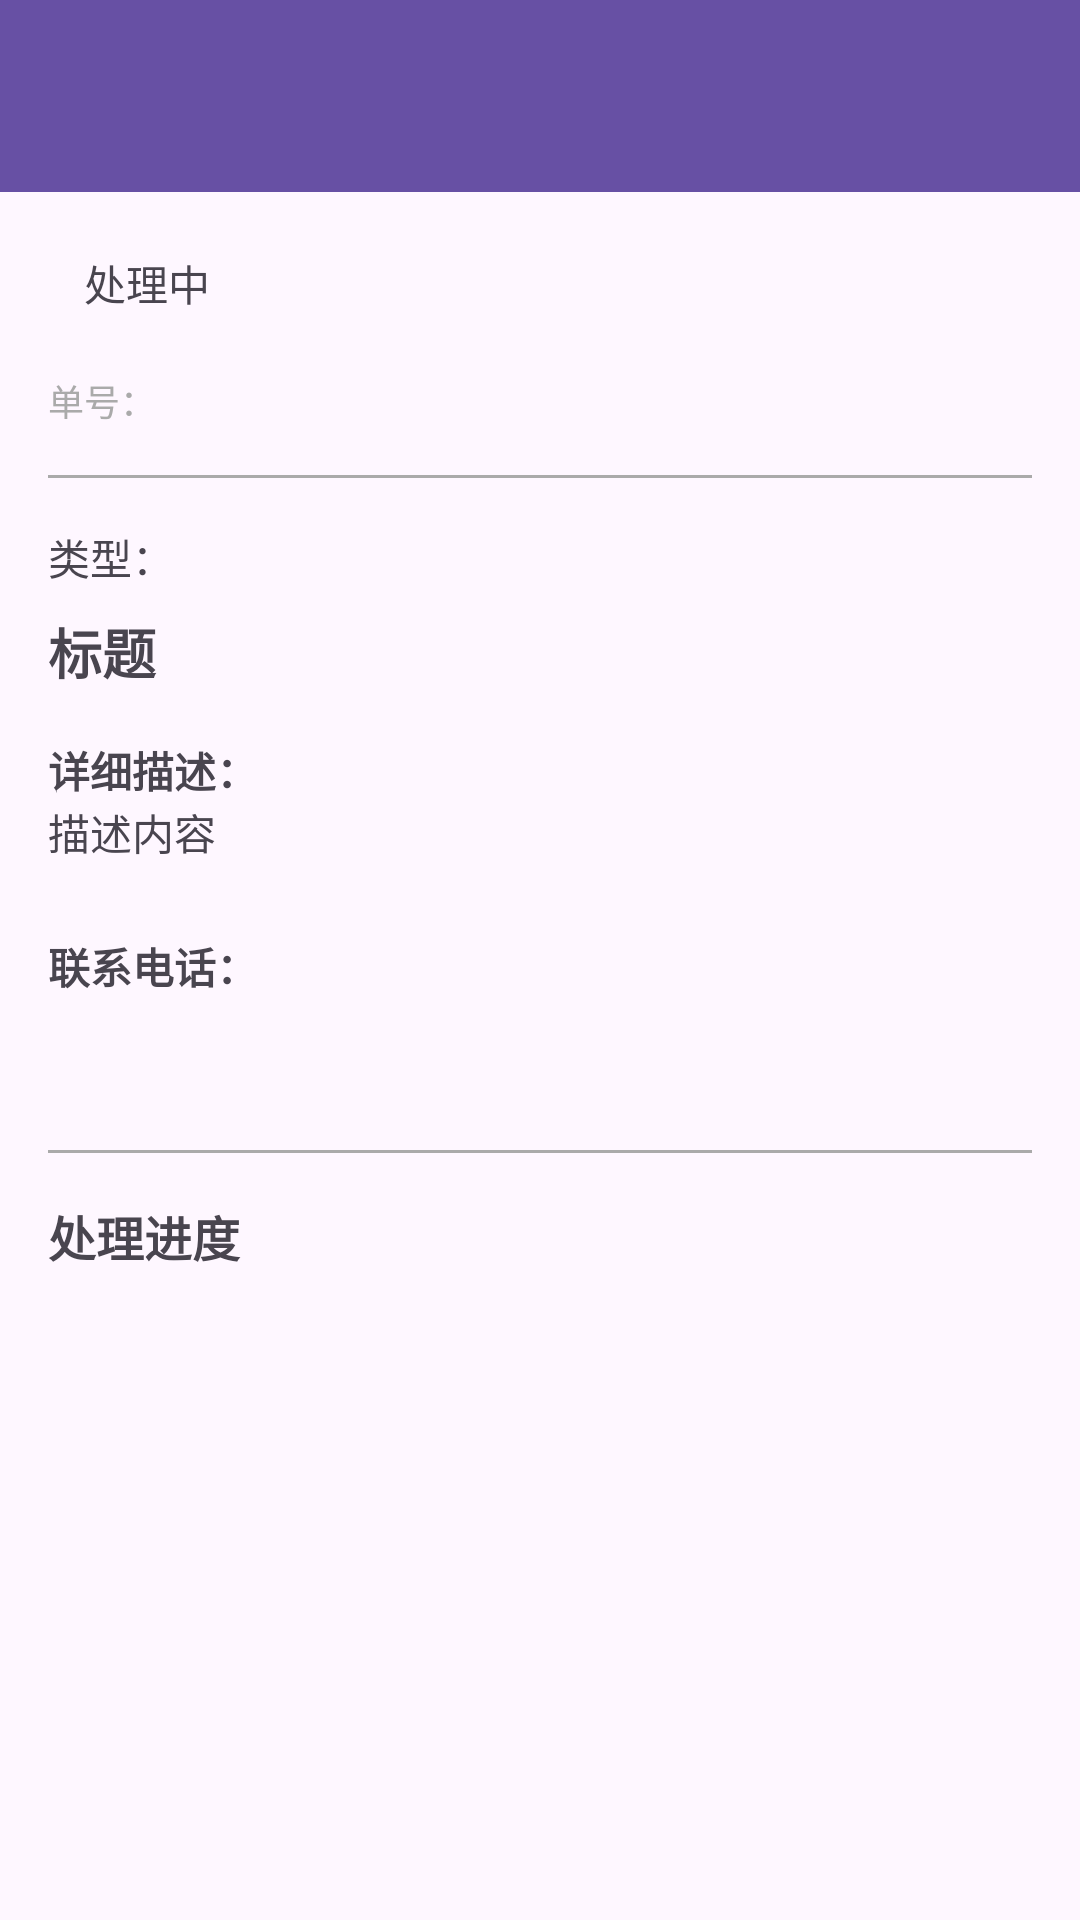

The Android layout XML behind this screen, and the referenced resources:
<!-- AndroidManifest.xml: application theme Theme.No1 -->
<!-- res/layout/activity_service_detail.xml -->
<?xml version="1.0" encoding="utf-8"?>
<LinearLayout xmlns:android="http://schemas.android.com/apk/res/android"
    xmlns:app="http://schemas.android.com/apk/res-auto"
    android:layout_width="match_parent"
    android:layout_height="match_parent"
    android:orientation="vertical">

    <androidx.appcompat.widget.Toolbar
        android:id="@+id/toolbar"
        android:layout_width="match_parent"
        android:layout_height="?attr/actionBarSize"
        android:background="?attr/colorPrimary"
        android:theme="@style/ThemeOverlay.AppCompat.Dark.ActionBar" />

    <ScrollView
        android:layout_width="match_parent"
        android:layout_height="match_parent"
        android:padding="16dp">

        <LinearLayout
            android:layout_width="match_parent"
            android:layout_height="wrap_content"
            android:orientation="vertical">

            
            <TextView
                android:id="@+id/tvStatus"
                android:layout_width="wrap_content"
                android:layout_height="wrap_content"
                android:text="处理中"
                android:textSize="14sp"
                android:padding="4dp"
                android:paddingStart="12dp"
                android:paddingEnd="12dp"
                android:layout_marginBottom="16dp" />

            
            <TextView
                android:id="@+id/tvOrderId"
                android:layout_width="match_parent"
                android:layout_height="wrap_content"
                android:text="单号："
                android:textSize="12sp"
                android:textColor="@android:color/darker_gray"
                android:layout_marginBottom="16dp" />

            <View
                android:layout_width="match_parent"
                android:layout_height="1dp"
                android:background="@android:color/darker_gray"
                android:layout_marginBottom="16dp" />

            
            <TextView
                android:id="@+id/tvType"
                android:layout_width="match_parent"
                android:layout_height="wrap_content"
                android:text="类型："
                android:textSize="14sp"
                android:layout_marginBottom="8dp" />

            
            <TextView
                android:id="@+id/tvTitle"
                android:layout_width="match_parent"
                android:layout_height="wrap_content"
                android:text="标题"
                android:textSize="18sp"
                android:textStyle="bold"
                android:layout_marginBottom="8dp" />

            
            <TextView
                android:layout_width="match_parent"
                android:layout_height="wrap_content"
                android:text="详细描述："
                android:textSize="14sp"
                android:textStyle="bold"
                android:layout_marginTop="8dp" />

            <TextView
                android:id="@+id/tvDescription"
                android:layout_width="match_parent"
                android:layout_height="wrap_content"
                android:text="描述内容"
                android:textSize="14sp"
                android:layout_marginBottom="16dp" />

            
            <TextView
                android:layout_width="match_parent"
                android:layout_height="wrap_content"
                android:text="联系电话："
                android:textSize="14sp"
                android:textStyle="bold"
                android:layout_marginTop="8dp" />

            <TextView
                android:id="@+id/tvPhone"
                android:layout_width="match_parent"
                android:layout_height="wrap_content"
                android:text=""
                android:textSize="14sp"
                android:layout_marginBottom="16dp" />

            
            <LinearLayout
                android:id="@+id/repairExtraLayout"
                android:layout_width="match_parent"
                android:layout_height="wrap_content"
                android:orientation="vertical"
                android:visibility="gone">

                <TextView
                    android:layout_width="match_parent"
                    android:layout_height="wrap_content"
                    android:text="紧急程度："
                    android:textSize="14sp"
                    android:textStyle="bold"
                    android:layout_marginTop="8dp" />

                <TextView
                    android:id="@+id/tvUrgency"
                    android:layout_width="match_parent"
                    android:layout_height="wrap_content"
                    android:text=""
                    android:textSize="14sp"
                    android:layout_marginBottom="8dp" />

                <TextView
                    android:layout_width="match_parent"
                    android:layout_height="wrap_content"
                    android:text="期望时间："
                    android:textSize="14sp"
                    android:textStyle="bold"
                    android:layout_marginTop="8dp" />

                <TextView
                    android:id="@+id/tvExpectedTime"
                    android:layout_width="match_parent"
                    android:layout_height="wrap_content"
                    android:text=""
                    android:textSize="14sp"
                    android:layout_marginBottom="8dp" />

                <TextView
                    android:layout_width="match_parent"
                    android:layout_height="wrap_content"
                    android:text="备注："
                    android:textSize="14sp"
                    android:textStyle="bold"
                    android:layout_marginTop="8dp" />

                <TextView
                    android:id="@+id/tvRemark"
                    android:layout_width="match_parent"
                    android:layout_height="wrap_content"
                    android:text=""
                    android:textSize="14sp"
                    android:layout_marginBottom="16dp" />

            </LinearLayout>

            <View
                android:layout_width="match_parent"
                android:layout_height="1dp"
                android:background="@android:color/darker_gray"
                android:layout_marginVertical="16dp" />

            
            <TextView
                android:layout_width="match_parent"
                android:layout_height="wrap_content"
                android:text="处理进度"
                android:textSize="16sp"
                android:textStyle="bold"
                android:layout_marginBottom="8dp" />

            <LinearLayout
                android:id="@+id/progressContainer"
                android:layout_width="match_parent"
                android:layout_height="wrap_content"
                android:orientation="vertical" />

        </LinearLayout>

    </ScrollView>

</LinearLayout>
<!-- resources referenced by this layout -->
<resources>
  <style name="Theme.No1" parent="Base.Theme.No1" />
  <style name="Base.Theme.No1" parent="Theme.Material3.DayNight.NoActionBar">
          
          
      </style>
</resources>
